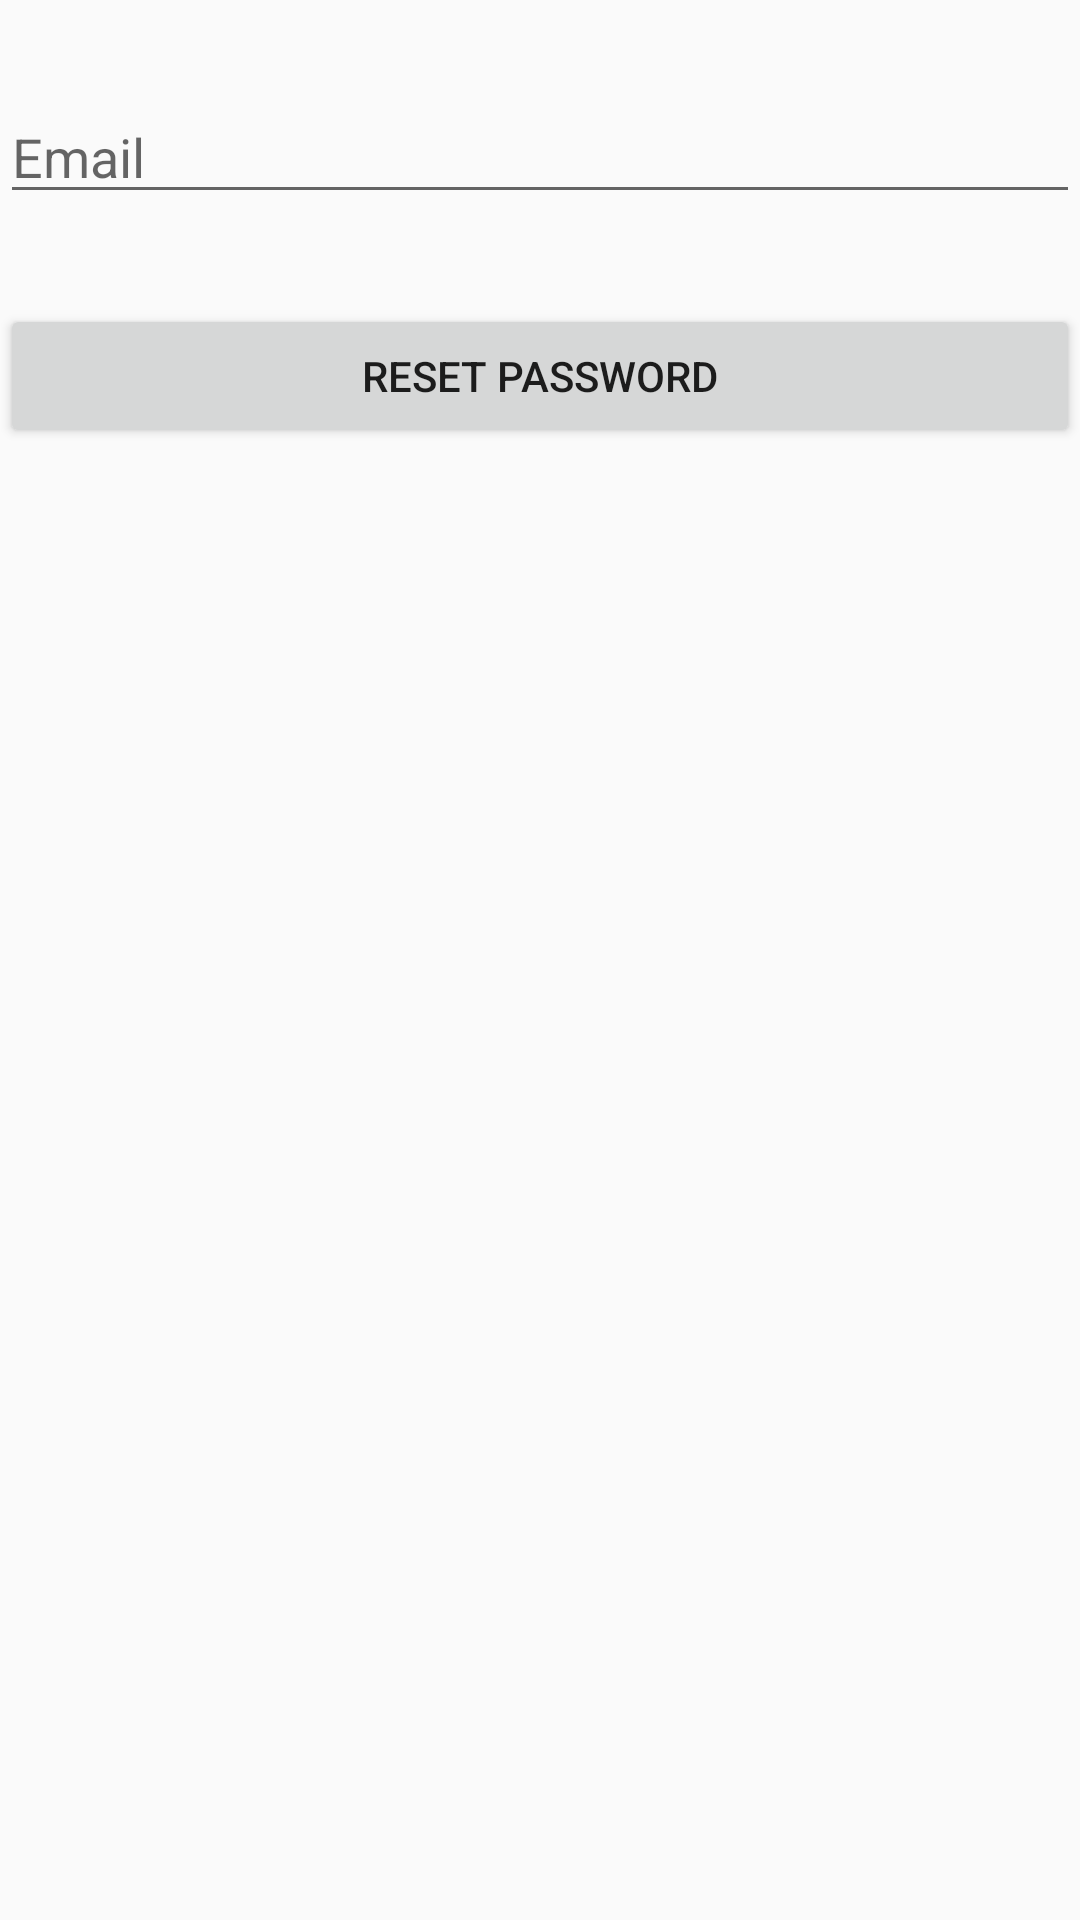

This screen was rendered from an Android layout file. Write that file and the resources it references.
<!-- AndroidManifest.xml: application theme Theme.FirebaseUserLogin -->
<!-- res/layout/activity_reset_password.xml -->
<?xml version="1.0" encoding="utf-8"?>
<androidx.constraintlayout.widget.ConstraintLayout xmlns:android="http://schemas.android.com/apk/res/android"
    xmlns:app="http://schemas.android.com/apk/res-auto"
    xmlns:tools="http://schemas.android.com/tools"
    android:layout_width="match_parent"
    android:layout_height="match_parent"
    tools:context=".ResetPassword">


    <EditText
        android:id="@+id/resetEmail"
        android:layout_width="match_parent"
        android:layout_height="wrap_content"
        android:layout_marginTop="30dp"
        android:hint="Email"
        app:layout_constraintHorizontal_bias="0.0"
        app:layout_constraintTop_toTopOf="parent"
        app:layout_constraintLeft_toLeftOf="parent"
        app:layout_constraintRight_toRightOf="parent"
        />
    <Button
        android:id="@+id/resetBtn"
        android:layout_width="match_parent"
        android:layout_height="wrap_content"
        android:layout_marginTop="30dp"
        android:text="Reset Password"
        android:textAllCaps="true"
        app:layout_constraintHorizontal_bias="0.0"
        app:layout_constraintLeft_toLeftOf="parent"
        app:layout_constraintRight_toRightOf="parent"
        app:layout_constraintTop_toBottomOf="@+id/resetEmail"
        />
    <ProgressBar
        android:id="@+id/progressBar"
        style="?android:attr/progressBarStyleLarge"
        android:layout_width="wrap_content"
        android:layout_height="wrap_content"
        android:layout_centerInParent="true"
        android:visibility="gone"
        tools:ignore="MissingConstraints"
        app:layout_constraintTop_toTopOf="parent"
        app:layout_constraintBottom_toBottomOf="parent"
        app:layout_constraintLeft_toLeftOf="parent"
        app:layout_constraintRight_toRightOf="parent"
        />

</androidx.constraintlayout.widget.ConstraintLayout>
<!-- resources referenced by this layout -->
<resources>
  <style name="Theme.FirebaseUserLogin" parent="Theme.AppCompat.Light.NoActionBar">
          
          <item name="colorPrimary">@color/teal_200</item>
          <item name="colorPrimaryVariant">@color/teal_200</item>
          <item name="colorOnPrimary">@color/teal_200</item>
          
          <item name="colorSecondary">@color/teal_200</item>
          <item name="colorSecondaryVariant">@color/teal_200</item>
          <item name="colorOnSecondary">@color/teal_200</item>
          
          <item name="android:statusBarColor" tools:targetApi="l">@color/teal_200</item>
          
      </style>
  <!-- not gathered from this repository: default colours our renderer supplied (Android Studio template values) -->
  <color name="teal_200">#FF03DAC5</color>
</resources>
